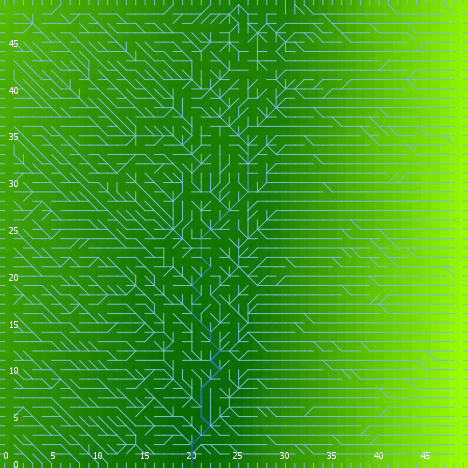

Data behind this chart, as committed beside it:
export-world data (NetLogo 6.0.4)
land.nlogo
01/13/2020 23:45:17:802 +0000
RANDOM STATE
0 0 -1727483681 163 -0.6606022264817175 …
GLOBALS
min-pxcor, max-pxcor, min-pycor, max-pycor, perspective, subject, nextIndex, directed-links, ticks, algorithm-style, continentality, display-mode, do-fill-sinks, elevationdistribution, elevationnoise, elevationsmoothstep, featureanglerange, landoceanratio, maxdist, maxelevation, minelevation, numcontinents, numoceans, numranges
0, 49, 0, 49, 0, nobody, 2600, "UNDIRECTED", -1, "C#", 282.7, "terrain", true, [2.009338939102559 1.0701061282471496 0.…, 0.5263, 1, 11.46, 1, 34.65, 5.665, 0.1158, 7, 1, 0
TURTLES
who, color, heading, xcor, ycor, shape, label, label-color, breed, hidden?, size, pen-size, pen-mode, points
0, 97, 180, 14, 0, "line half", "", 9.9, {breed flowholders}, false, 1, 1, "up", 
1, 75, 275, 47, 28, "default", "", 9.9, {breed flowholders}, true, 1, 1, "up", 
2, 115, 184, 14, 33, "default", "", 9.9, {breed flowholders}, true, 1, 1, "up", 
3, 105, 65, 47, 40, "default", "", 9.9, {breed flowholders}, true, 1, 1, "up", 
4, 5, 262, 41, 48, "default", "", 9.9, {breed flowholders}, true, 1, 1, "up", 
5, 75, 315, 12, 2, "default", "", 9.9, {breed flowholders}, true, 1, 1, "up", 
6, 15, 44, 41, 45, "default", "", 9.9, {breed flowholders}, true, 1, 1, "up", 
7, 5, 20, 19, 33, "default", "", 9.9, {breed flowholders}, true, 1, 1, "up", 
8, 65, 232, 17, 14, "default", "", 9.9, {breed flowholders}, true, 1, 1, "up", 
9, 35, 352, 12, 32, "default", "", 9.9, {breed flowholders}, true, 1, 1, "up", 
10, 75, 190, 43, 48, "default", "", 9.9, {breed flowholders}, true, 1, 1, "up", 
11, 135, 298, 20, 6, "default", "", 9.9, {breed flowholders}, true, 1, 1, "up", 
12, 125, 334, 44, 36, "default", "", 9.9, {breed flowholders}, true, 1, 1, "up", 
13, 115, 242, 41, 1, "default", "", 9.9, {breed flowholders}, true, 1, 1, "up", 
14, 115, 185, 1, 25, "default", "", 9.9, {breed flowholders}, true, 1, 1, "up", 
15, 135, 34, 30, 18, "default", "", 9.9, {breed flowholders}, true, 1, 1, "up", 
16, 115, 355, 32, 36, "default", "", 9.9, {breed flowholders}, true, 1, 1, "up", 
17, 125, 354, 30, 34, "default", "", 9.9, {breed flowholders}, true, 1, 1, "up", 
18, 75, 265, 35, 46, "default", "", 9.9, {breed flowholders}, true, 1, 1, "up", 
19, 97, 0, 37, 49, "line half", "", 9.9, {breed flowholders}, false, 1, 1, "up", 
20, 55, 213, 20, 3, "default", "", 9.9, {breed flowholders}, true, 1, 1, "up", 
21, 15, 181, 12, 33, "default", "", 9.9, {breed flowholders}, true, 1, 1, "up", 
22, 85, 28, 17, 24, "default", "", 9.9, {breed flowholders}, true, 1, 1, "up", 
23, 55, 298, 44, 35, "default", "", 9.9, {breed flowholders}, true, 1, 1, "up", 
24, 45, 260, 2, 11, "default", "", 9.9, {breed flowholders}, true, 1, 1, "up", 
25, 55, 89, 40, 34, "default", "", 9.9, {breed flowholders}, true, 1, 1, "up", 
26, 105, 199, 12, 40, "default", "", 9.9, {breed flowholders}, true, 1, 1, "up", 
27, 135, 174, 39, 5, "default", "", 9.9, {breed flowholders}, true, 1, 1, "up", 
28, 125, 58, 16, 41, "default", "", 9.9, {breed flowholders}, true, 1, 1, "up", 
29, 95, 4, 13, 5, "default", "", 9.9, {breed flowholders}, true, 1, 1, "up", 
30, 15, 179, 34, 29, "default", "", 9.9, {breed flowholders}, true, 1, 1, "up", 
31, 97, 0, 13, 49, "line half", "", 9.9, {breed flowholders}, false, 1, 1, "up", 
32, 65, 49, 1, 44, "default", "", 9.9, {breed flowholders}, true, 1, 1, "up", 
33, 35, 135, 37, 20, "default", "", 9.9, {breed flowholders}, true, 1, 1, "up", 
34, 115, 102, 26, 23, "default", "", 9.9, {breed flowholders}, true, 1, 1, "up", 
35, 105, 235, 5, 30, "default", "", 9.9, {breed flowholders}, true, 1, 1, "up", 
36, 25, 69, 14, 41, "default", "", 9.9, {breed flowholders}, true, 1, 1, "up", 
37, 35, 128, 23, 48, "default", "", 9.9, {breed flowholders}, true, 1, 1, "up", 
38, 125, 308, 39, 30, "default", "", 9.9, {breed flowholders}, true, 1, 1, "up", 
39, 97, 270, 0, 3, "line half", "", 9.9, {breed flowholders}, false, 1, 1, "up", 
40, 5, 336, 43, 6, "default", "", 9.9, {breed flowholders}, true, 1, 1, "up", 
41, 105, 347, 38, 32, "default", "", 9.9, {breed flowholders}, true, 1, 1, "up", 
42, 15, 306, 35, 34, "default", "", 9.9, {breed flowholders}, true, 1, 1, "up", 
43, 125, 125, 1, 12, "default", "", 9.9, {breed flowholders}, true, 1, 1, "up", 
44, 65, 338, 24, 44, "default", "", 9.9, {breed flowholders}, true, 1, 1, "up", 
45, 115, 51, 32, 44, "default", "", 9.9, {breed flowholders}, true, 1, 1, "up", 
46, 95, 93, 32, 30, "default", "", 9.9, {breed flowholders}, true, 1, 1, "up", 
47, 55, 162, 43, 41, "default", "", 9.9, {breed flowholders}, true, 1, 1, "up", 
48, 125, 89, 5, 4, "default", "", 9.9, {breed flowholders}, true, 1, 1, "up", 
49, 15, 13, 39, 44, "default", "", 9.9, {breed flowholders}, true, 1, 1, "up", 
50, 85, 56, 21, 23, "default", "", 9.9, {breed flowholders}, true, 1, 1, "up", 
... 7,542 more rows
